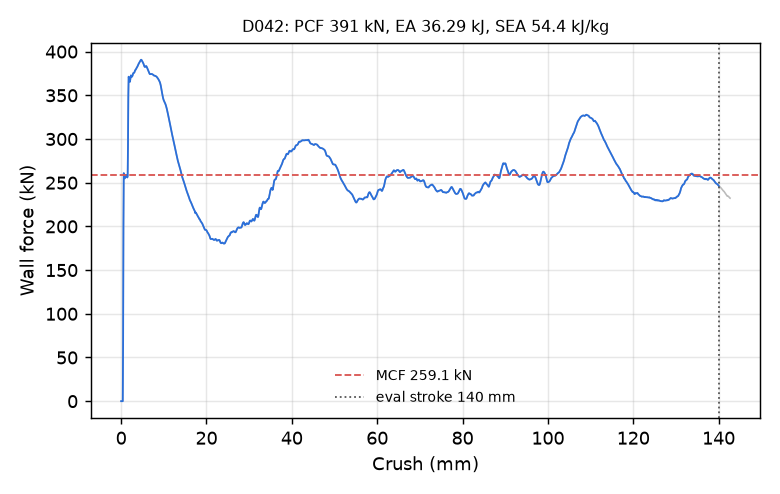

Values plotted in this chart, from the file beside it:
time_ms, crush_mm, force_kN
0.000000000000000000e+00, -0.000000000000000000e+00, 0.000000000000000000e+00
5.129657220095396042e-03, 7.838115841150283813e-02, 0.000000000000000000e+00
1.009901240468025208e-02, 1.543129086494445801e-01, 0.000000000000000000e+00
1.506836805492639542e-02, 2.302446663379669189e-01, 0.000000000000000000e+00
2.003772370517253876e-02, 3.061764240264892578e-01, 0.000000000000000000e+00
2.500707842409610748e-02, 3.821081519126892090e-01, 0.000000000000000000e+00
3.013673610985279083e-02, 4.604893326759338379e-01, 6.938268503828111022e+01
3.510609269142150879e-02, 5.364198088645935059e-01, 1.995916909806518618e+02
4.007544741034507751e-02, 6.123402118682861328e-01, 2.609692461567179294e+02
4.504480212926864624e-02, 6.882490515708923340e-01, 2.586707223398760789e+02
5.001415684819221497e-02, 7.641464471817016602e-01, 2.563152286334837981e+02
5.514381453394889832e-02, 8.424801826477050781e-01, 2.549576764926817987e+02
6.011320650577545166e-02, 9.183551073074340820e-01, 2.556522908858365781e+02
6.508265435695648193e-02, 9.942195415496826172e-01, 2.567049763916079996e+02
7.005240023136138916e-02, 1.070077180862426758e+00, 2.581785670264561077e+02
7.502360641956329346e-02, 1.145945549011230469e+00, 2.589726977485528892e+02
8.015534281730651855e-02, 1.224251985549926758e+00, 2.583788250233710073e+02
8.512680977582931519e-02, 1.300101041793823242e+00, 2.574389755310609189e+02
9.009836614131927490e-02, 1.375940084457397461e+00, 2.564798908776133430e+02
9.506984800100326538e-02, 1.451766490936279297e+00, 2.560229926955180986e+02
1.000412255525588989e-01, 1.527580142021179199e+00, 2.573918120023517417e+02
1.050126701593399048e-01, 1.603383302688598633e+00, 2.923224781176722331e+02
1.101450547575950623e-01, 1.681627392768859863e+00, 3.492077023147507475e+02
1.151173487305641174e-01, 1.757414817810058594e+00, 3.713101451448302441e+02
1.200897395610809326e-01, 1.833187341690063477e+00, 3.699094525392022774e+02
1.250621229410171509e-01, 1.908943057060241699e+00, 3.675926464332472392e+02
1.300341337919235229e-01, 1.984677076339721680e+00, 3.659411144534061009e+02
1.350060999393463135e-01, 2.060393810272216797e+00, 3.655214552762327003e+02
1.401384472846984863e-01, 2.138536214828491211e+00, 3.682506098358738313e+02
1.451106667518615723e-01, 2.214224100112915039e+00, 3.713023979064063269e+02
1.500830650329589844e-01, 2.289897918701171875e+00, 3.727910163194401889e+02
1.550554037094116211e-01, 2.365554332733154297e+00, 3.721384169282563903e+02
1.600276380777359009e-01, 2.441192865371704102e+00, 3.711611113286698469e+02
1.651601642370223999e-01, 2.519252300262451172e+00, 3.712794713194929273e+02
1.701322346925735474e-01, 2.594854831695556641e+00, 3.717712751342388628e+02
1.751043349504470825e-01, 2.670441150665283203e+00, 3.725325158548857871e+02
1.800765842199325562e-01, 2.746013402938842773e+00, 3.741872043446693397e+02
1.850489825010299683e-01, 2.821571111679077148e+00, 3.752885294868601704e+02
1.900212764739990234e-01, 2.897110462188720703e+00, 3.754816009054742949e+02
1.951538622379302979e-01, 2.975067853927612305e+00, 3.756754780420698125e+02
2.001261264085769653e-01, 3.050573110580444336e+00, 3.757837012541825175e+02
2.050983607769012451e-01, 3.126061201095581055e+00, 3.764901799507076134e+02
2.100706398487091064e-01, 3.201533317565917969e+00, 3.778195274044424536e+02
2.150429338216781616e-01, 3.276988506317138672e+00, 3.786730891058705879e+02
2.200152128934860229e-01, 3.352427244186401367e+00, 3.789958908718051589e+02
2.251479476690292358e-01, 3.430282354354858398e+00, 3.795299864289499965e+02
2.301202118396759033e-01, 3.505686521530151367e+00, 3.803147471102820987e+02
2.350924760103225708e-01, 3.581073522567749023e+00, 3.809595522691756742e+02
2.400647550821304321e-01, 3.656444072723388672e+00, 3.815621144293099860e+02
2.450370192527770996e-01, 3.731797456741333008e+00, 3.821434616600004688e+02
2.500092983245849609e-01, 3.807134151458740234e+00, 3.828553957732701747e+02
2.551419436931610107e-01, 3.884882450103759766e+00, 3.837568455832461041e+02
2.601142525672912598e-01, 3.960184812545776367e+00, 3.846388561592335122e+02
2.650866210460662842e-01, 4.035470962524414062e+00, 3.854947940774177937e+02
2.700589597225189209e-01, 4.110740184783935547e+00, 3.861633303699633188e+02
2.750313282012939453e-01, 4.185992240905761719e+00, 3.868193051007613690e+02
2.800036668777465820e-01, 4.261226654052734375e+00, 3.874963124220790291e+02
2.851364314556121826e-01, 4.338870048522949219e+00, 3.881587352710682808e+02
2.901088297367095947e-01, 4.414070129394531250e+00, 3.889365060680136139e+02
2.950811982154846191e-01, 4.489253044128417969e+00, 3.896663139333166441e+02
... 2,198 more rows
